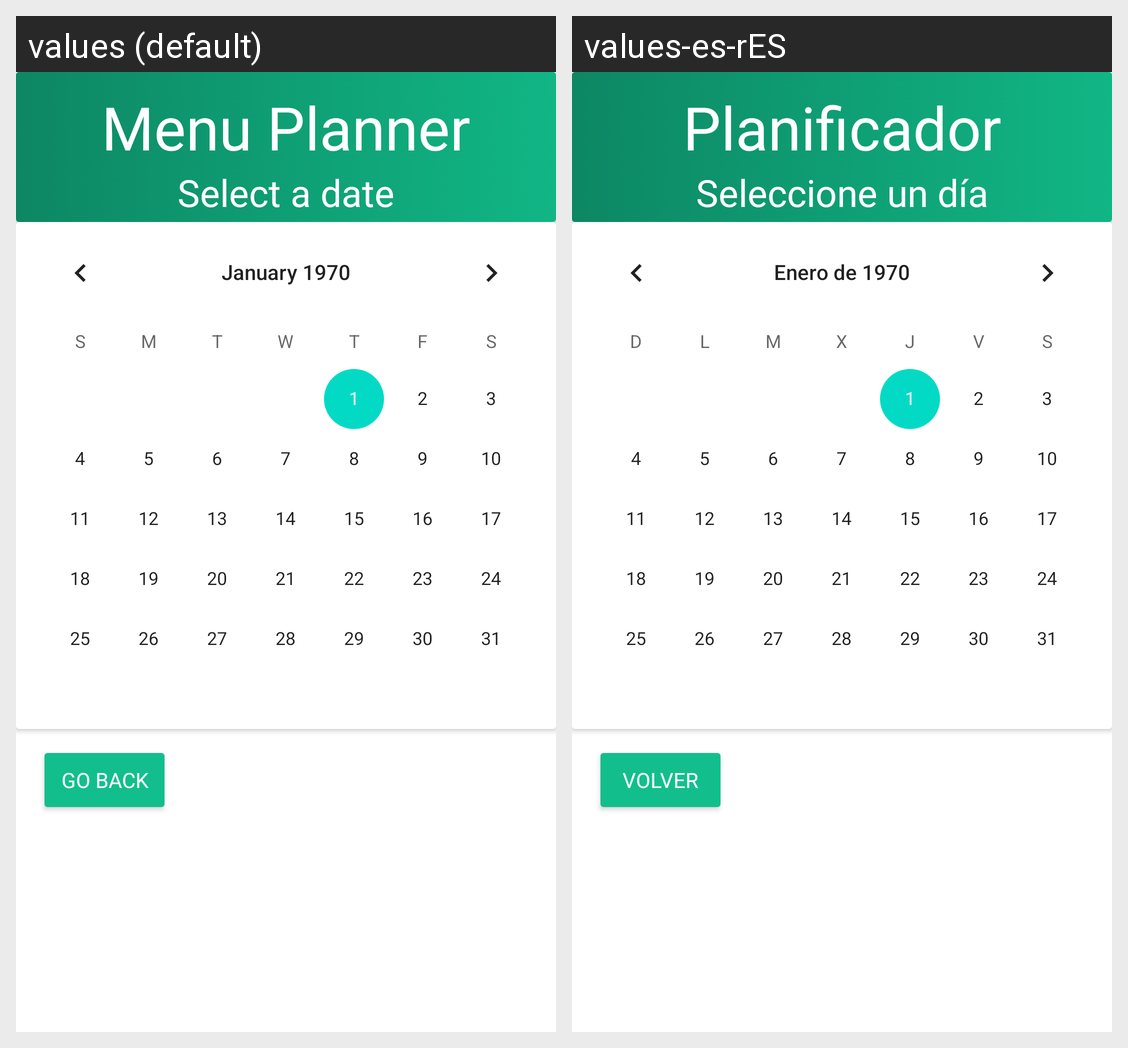

Strings drawn on this Android screen and how each of the app's shown locales translates them:
Android screen res/layout/activity_planner.xml rendered under 2 locales, left to right: values (default), values-es-rES. Device: Nexus 5 (rendered at 1080×1920; each locale shown at half size, 540×960, under a caption strip naming it); theme Theme.Foodborne.
Strings drawn on this screen, with the default value and each locale's value (text and hints the layout hard-codes, and strings that could not be matched under every locale, appear in the picture but are not listed):

menuplanner
  values: Menu Planner
  values-es-rES: Planificador

selectdate
  values: Select a date
  values-es-rES: Seleccione un día

goback
  values: GO BACK
  values-es-rES: VOLVER
